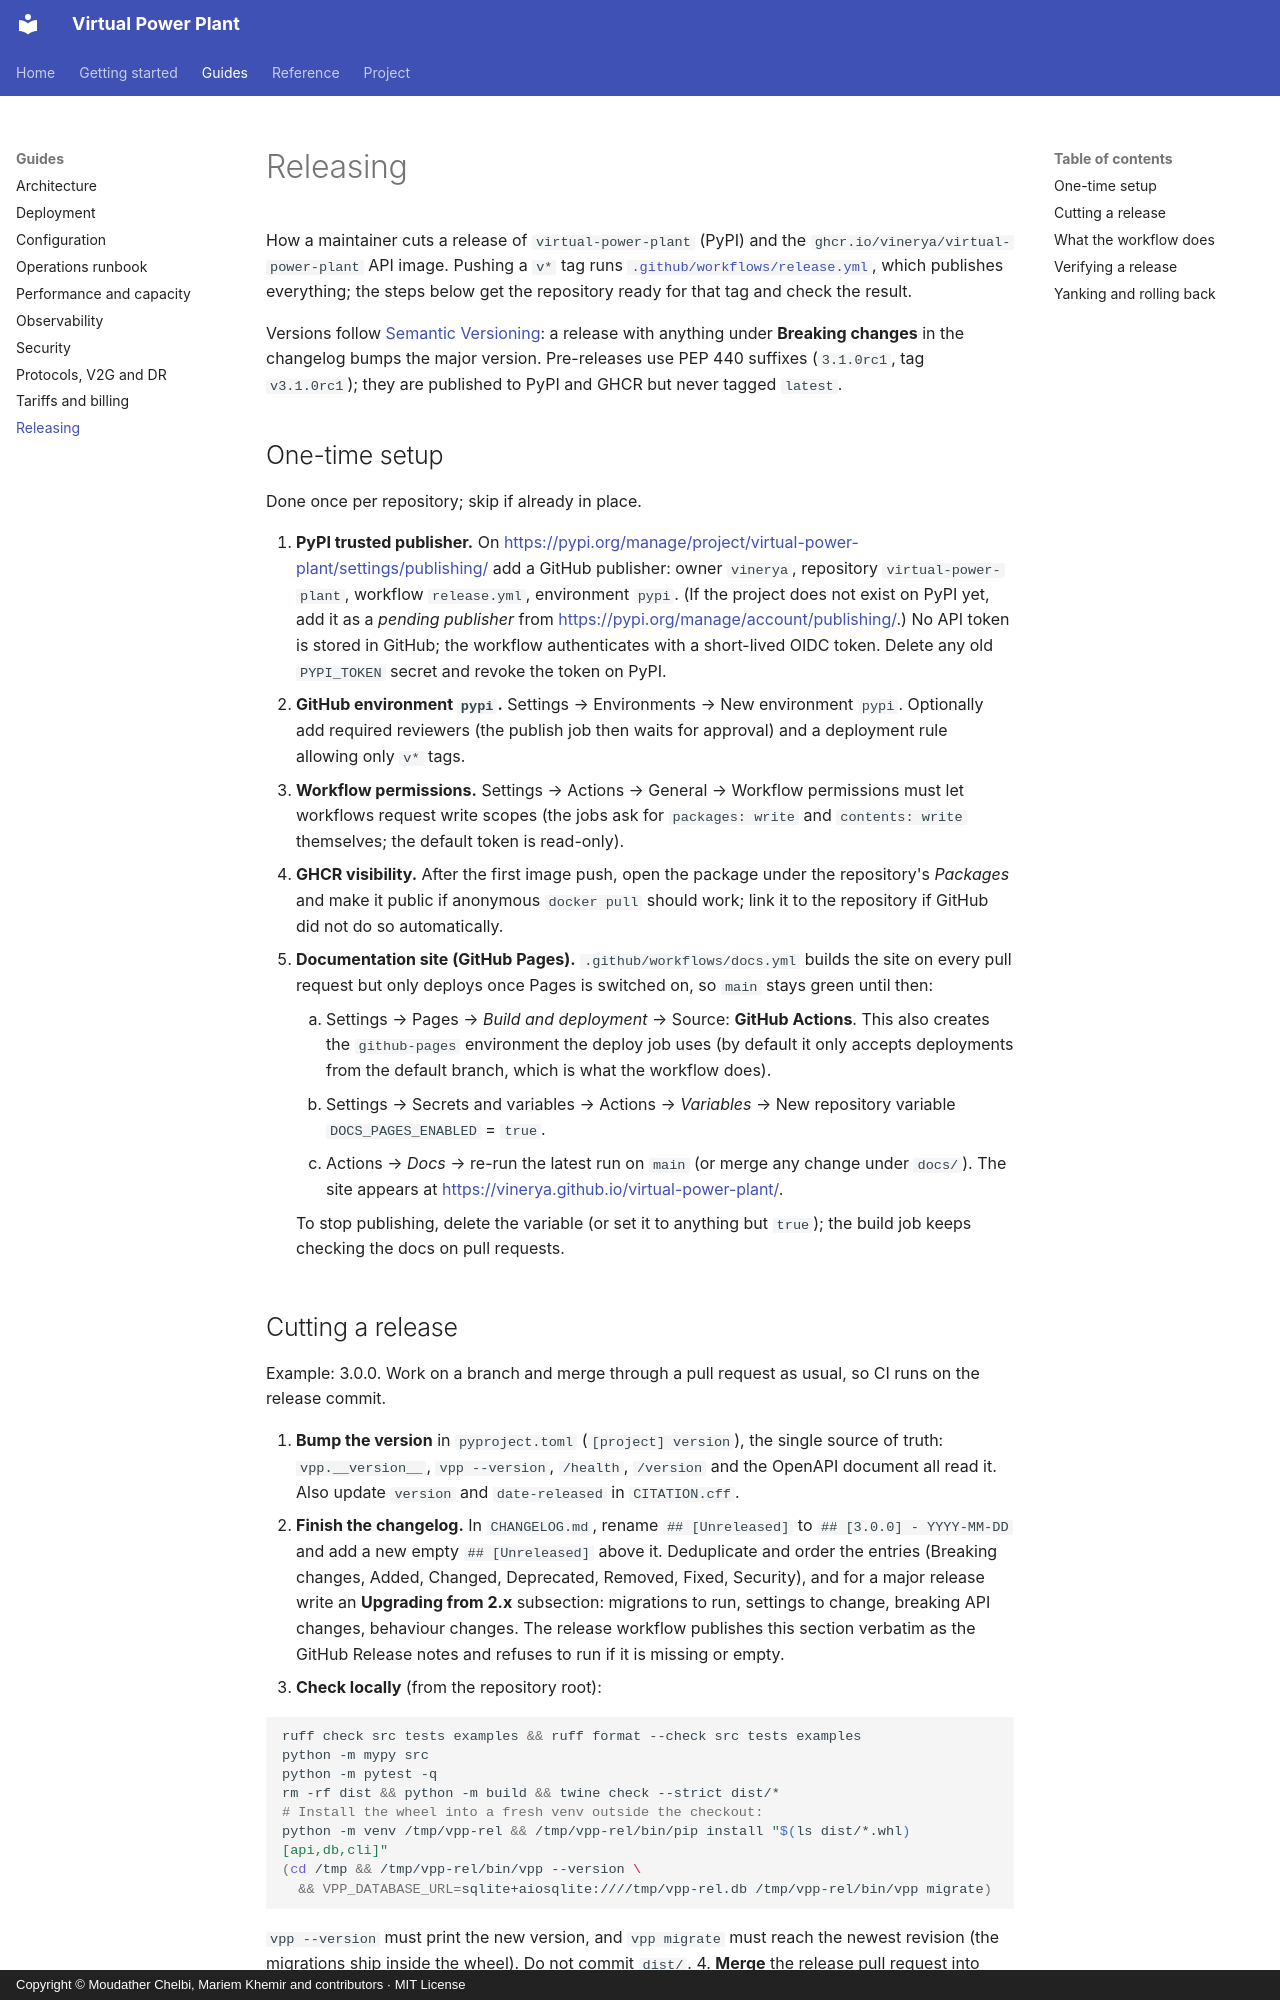

repository: vinerya/virtual-power-plant · page: releasing/index.html · generator: mkdocs · copyright: Copyright © Moudather Chelbi, Mariem Khemir and contributors · MIT License

# Releasing

How a maintainer cuts a release of `virtual-power-plant` (PyPI) and the
`ghcr.io/vinerya/virtual-power-plant` API image. Pushing a `v*` tag runs
[`.github/workflows/release.yml`](../.github/workflows/release.yml), which
publishes everything; the steps below get the repository ready for that tag
and check the result.

Versions follow [Semantic Versioning](https://semver.org/): a release with
anything under **Breaking changes** in the changelog bumps the major
version. Pre-releases use PEP 440 suffixes (`3.1.0rc1`, tag `v3.1.0rc1`);
they are published to PyPI and GHCR but never tagged `latest`.

## One-time setup

Done once per repository; skip if already in place.

1. **PyPI trusted publisher.** On
   <https://pypi.org/manage/project/virtual-power-plant/settings/publishing/>
   add a GitHub publisher: owner `vinerya`, repository
   `virtual-power-plant`, workflow `release.yml`, environment `pypi`. (If
   the project does not exist on PyPI yet, add it as a *pending publisher*
   from <https://pypi.org/manage/account/publishing/>.) No API token is
   stored in GitHub; the workflow authenticates with a short-lived OIDC
   token. Delete any old `PYPI_TOKEN` secret and revoke the token on PyPI.
2. **GitHub environment `pypi`.** Settings → Environments → New
   environment `pypi`. Optionally add required reviewers (the publish job
   then waits for approval) and a deployment rule allowing only `v*` tags.
3. **Workflow permissions.** Settings → Actions → General → Workflow
   permissions must let workflows request write scopes (the jobs ask for
   `packages: write` and `contents: write` themselves; the default token is
   read-only).
4. **GHCR visibility.** After the first image push, open the package under
   the repository's *Packages* and make it public if anonymous
   `docker pull` should work; link it to the repository if GitHub did not
   do so automatically.
5. **Documentation site (GitHub Pages).** `.github/workflows/docs.yml`
   builds the site on every pull request but only deploys once Pages is
   switched on, so `main` stays green until then:
    1. Settings → Pages → *Build and deployment* → Source: **GitHub
       Actions**. This also creates the `github-pages` environment the
       deploy job uses (by default it only accepts deployments from the
       default branch, which is what the workflow does).
    2. Settings → Secrets and variables → Actions → *Variables* → New
       repository variable `DOCS_PAGES_ENABLED` = `true`.
    3. Actions → *Docs* → re-run the latest run on `main` (or merge any
       change under `docs/`). The site appears at
       <https://vinerya.github.io/virtual-power-plant/>.

    To stop publishing, delete the variable (or set it to anything but
    `true`); the build job keeps checking the docs on pull requests.
